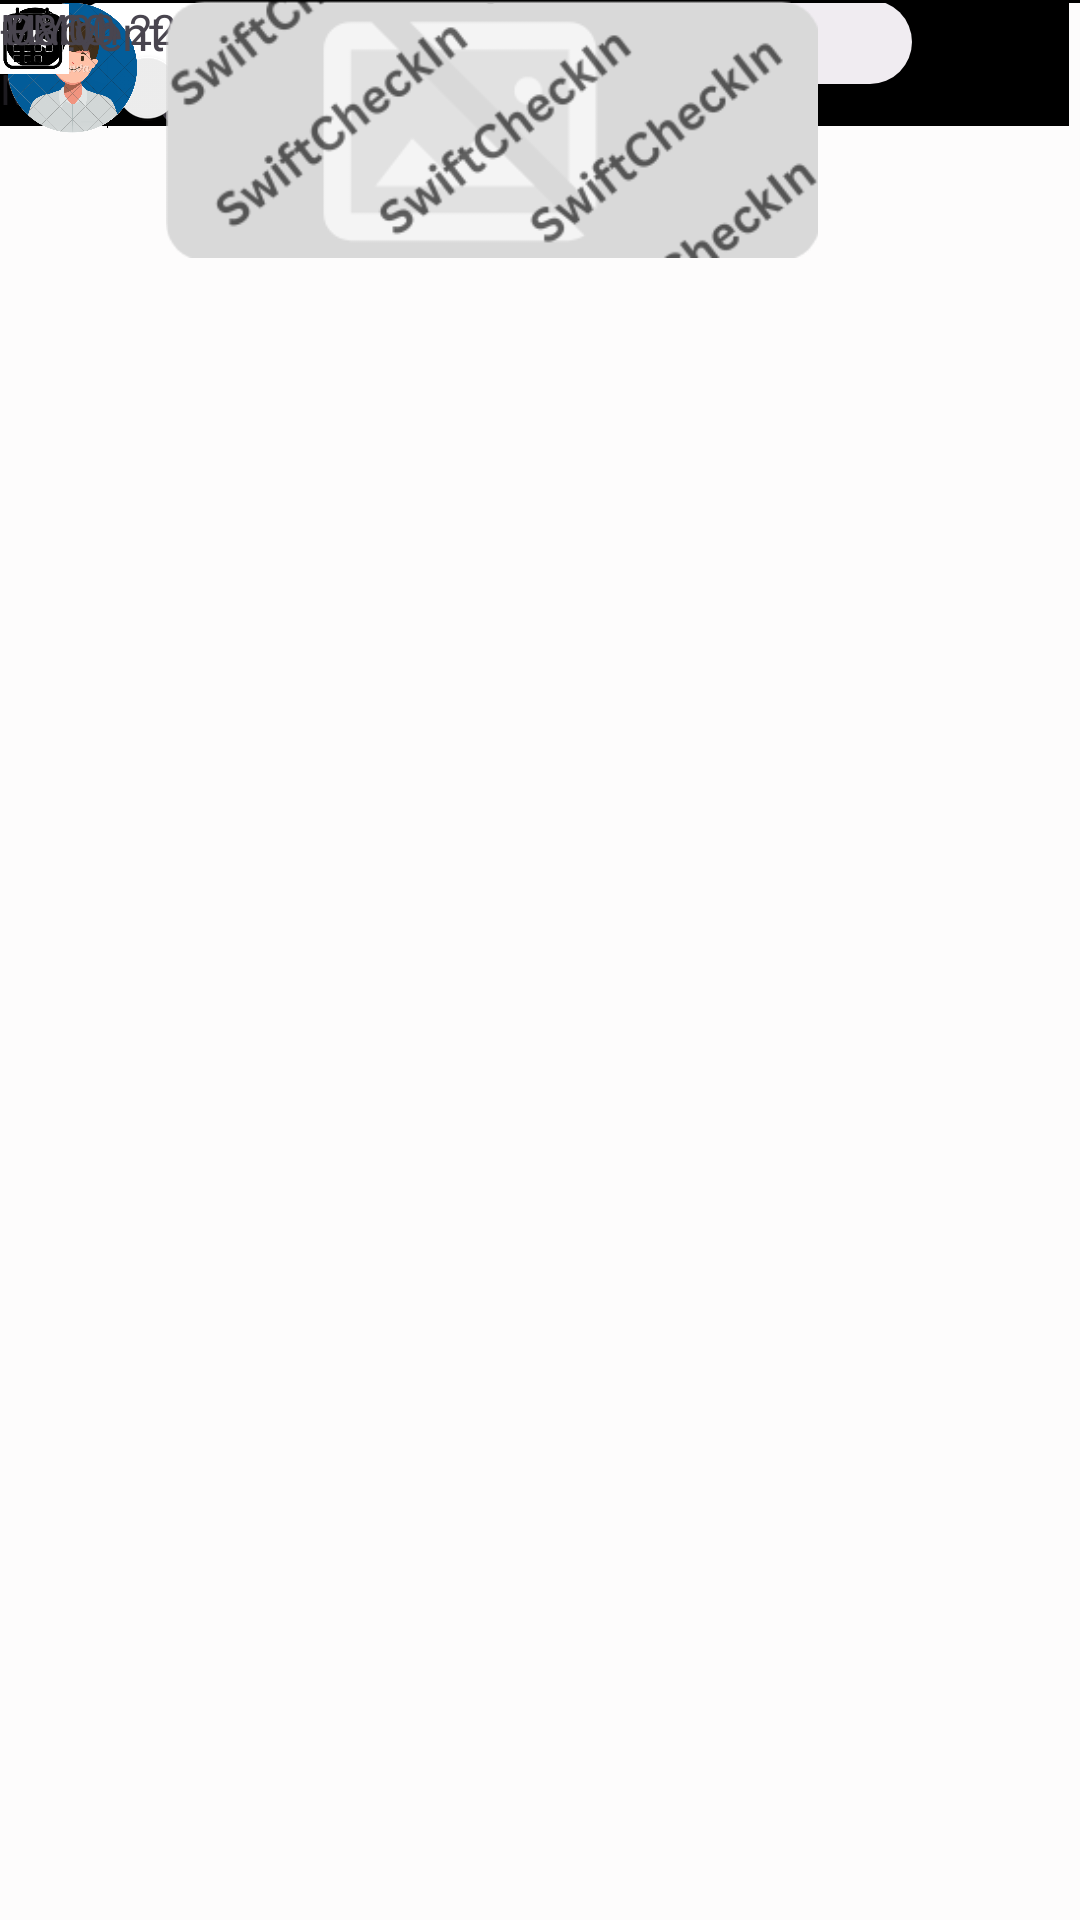

Write the Android layout XML for this screen, with the resource values it uses.
<!-- AndroidManifest.xml: application theme Theme.SwiftCheckIn -->
<!-- res/layout/attendee_upcming_event_page.xml -->
<?xml version="1.0" encoding="utf-8"?>
<androidx.constraintlayout.widget.ConstraintLayout xmlns:android="http://schemas.android.com/apk/res/android"
    xmlns:app="http://schemas.android.com/apk/res-auto"
    xmlns:tools="http://schemas.android.com/tools"
    android:layout_width="match_parent"
    android:layout_height="match_parent"
    android:background="#FDFCFC">

    

    <ImageView
        android:id="@+id/imageView7"
        android:layout_width="66dp"
        android:layout_height="44dp"
        app:srcCompat="@drawable/camera_icon"
        tools:layout_editor_absoluteX="182dp"
        tools:layout_editor_absoluteY="685dp" />

    <TextView
        android:id="@+id/currMode"
        android:layout_width="400dp"
        android:layout_height="42dp"
        android:layout_marginEnd="4dp"
        android:background="@drawable/black_rectangular_background"
        android:gravity="center"
        android:textAlignment="center"
        android:textColor="@android:color/white"
        android:textSize="10sp"
        android:textStyle="bold"
        app:layout_constraintEnd_toEndOf="parent"
        tools:ignore="SmallSp"
        tools:layout_editor_absoluteY="687dp" />

    <TextView
        android:id="@+id/appName"
        android:layout_width="153dp"
        android:layout_height="28dp"
        android:layout_marginTop="16dp"
        android:layout_marginEnd="196dp"
        android:text="@string/swiftcheckin"
        android:textAlignment="center"
        android:textSize="20sp"
        android:textStyle="bold"
        app:layout_constraintEnd_toEndOf="parent"
        app:layout_constraintTop_toTopOf="parent" />


    <TextView
        android:id="@+id/currMode"
        android:layout_width="148dp"
        android:layout_height="28dp"
        android:layout_marginEnd="56dp"
        android:background="@drawable/grey_circle_background"
        android:gravity="center"
        android:text="Past"
        android:textAlignment="center"
        android:textColor="@color/black"
        android:textSize="14sp"
        android:textStyle="bold"
        app:layout_constraintEnd_toEndOf="parent"
        tools:ignore="SmallSp"
        tools:layout_editor_absoluteY="64dp" />

    <TextView
        android:id="@+id/currMode"
        android:layout_width="148dp"
        android:layout_height="28dp"
        android:layout_marginStart="23dp"
        android:layout_marginEnd="240dp"
        android:background="@drawable/grey_circle_background"
        android:backgroundTint="#FFFFFF"
        android:gravity="center"
        android:text="@string/upcoming"
        android:textAlignment="center"
        android:textColor="@color/black"
        android:textSize="14sp"
        android:textStyle="bold"
        app:layout_constraintEnd_toEndOf="parent"
        app:layout_constraintHorizontal_bias="0.0"
        app:layout_constraintStart_toStartOf="parent"
        tools:ignore="SmallSp"
        tools:layout_editor_absoluteY="64dp" />

    <View
        android:id="@+id/divider"
        android:layout_width="378dp"
        android:layout_height="1dp"
        android:background="#000000"
        app:layout_constraintEnd_toEndOf="parent"
        app:layout_constraintHorizontal_bias="0.484"
        app:layout_constraintStart_toStartOf="parent"
        tools:layout_editor_absoluteY="56dp"
        tools:ignore="MissingConstraints" />

    <androidx.constraintlayout.helper.widget.Layer
        android:id="@+id/layer"
        android:layout_width="wrap_content"
        android:layout_height="wrap_content"
        tools:ignore="MissingConstraints" />

    <Switch
        android:id="@+id/switchMode"
        android:layout_width="wrap_content"
        android:layout_height="wrap_content"
        android:layout_marginTop="16dp"
        android:text="@string/mode"
        app:layout_constraintTop_toTopOf="parent"
        tools:layout_editor_absoluteX="323dp"
        tools:ignore="MissingConstraints,UseSwitchCompatOrMaterialXml" />

    <ImageView
        android:id="@+id/imageView1"
        android:layout_width="48dp"
        android:layout_height="45dp"
        app:srcCompat="@drawable/profile_pic"
        tools:layout_editor_absoluteX="8dp"
        tools:layout_editor_absoluteY="11dp"
        tools:ignore="MissingConstraints"
        android:contentDescription="@string/todo" />


    


    <TextView
        android:id="@+id/textView3"
        android:layout_width="296dp"
        android:layout_height="24dp"
        android:layout_marginStart="16dp"
        android:text="Event Name"
        android:textSize="16sp"
        app:layout_constraintStart_toStartOf="parent"
        tools:layout_editor_absoluteY="111dp" />

    <ImageView
        android:id="@+id/imageView4"
        android:layout_width="23dp"
        android:layout_height="26dp"
        app:srcCompat="@drawable/clock"
        tools:layout_editor_absoluteX="226dp"
        tools:layout_editor_absoluteY="225dp" />

    <TextView
        android:id="@+id/timeDash"
        android:layout_width="4dp"
        android:layout_height="18dp"
        android:text="@string/dash"
        tools:layout_editor_absoluteX="301dp"
        tools:layout_editor_absoluteY="232dp" />

    <TextView
        android:id="@+id/startTime"
        android:layout_width="37dp"
        android:layout_height="18dp"
        android:text="02:00"
        android:textAlignment="center"
        tools:layout_editor_absoluteX="262dp"
        tools:layout_editor_absoluteY="232dp" />

    <ImageView
        android:id="@+id/imageView9"
        android:layout_width="21dp"
        android:layout_height="26dp"
        app:srcCompat="@drawable/calendar"
        tools:layout_editor_absoluteX="23dp"
        tools:layout_editor_absoluteY="225dp" />

    <ImageView
        android:id="@+id/eventPoster2"
        android:layout_width="328dp"
        android:layout_height="86dp"
        app:srcCompat="@drawable/event_poster"
        tools:layout_editor_absoluteX="105dp"
        tools:layout_editor_absoluteY="139dp" />

    <TextView
        android:id="@+id/am_pm"
        android:layout_width="25dp"
        android:layout_height="18dp"
        android:text="@string/pm"
        android:textAlignment="center"
        tools:layout_editor_absoluteX="346dp"
        tools:layout_editor_absoluteY="232dp" />

    <TextView
        android:id="@+id/date"
        android:layout_width="wrap_content"
        android:layout_height="wrap_content"
        android:text="@string/march_22_2023"
        android:textAlignment="center"
        tools:layout_editor_absoluteX="53dp"
        tools:layout_editor_absoluteY="232dp" />

    <ImageView
        android:id="@+id/eventPoster1"
        android:layout_width="328dp"
        android:layout_height="86dp"
        app:srcCompat="@drawable/event_poster"
        tools:layout_editor_absoluteX="-36dp"
        tools:layout_editor_absoluteY="139dp" />

    <TextView
        android:id="@+id/endTime"
        android:layout_width="42dp"
        android:layout_height="18dp"
        android:text="@string/_03_00"
        android:textAlignment="center"
        tools:layout_editor_absoluteX="305dp"
        tools:layout_editor_absoluteY="232dp" />


</androidx.constraintlayout.widget.ConstraintLayout>
<!-- resources referenced by this layout -->
<resources>
  <color name="black">#FF000000</color>
  <!-- drawable black_rectangular_background (drawable) -->
  <?xml version="1.0" encoding="utf-8"?>
  <shape xmlns:android="http://schemas.android.com/apk/res/android">
      <solid android:color="#000000"/>
      
      
  
  </shape>
  <!-- drawable calendar: png bitmap (drawable, 16946 bytes) -->
  <!-- drawable camera_icon: png bitmap (drawable, 8719 bytes) -->
  <!-- drawable clock: png bitmap (drawable, 5835 bytes) -->
  <!-- drawable event_poster: png bitmap (drawable, 13427 bytes) -->
  <!-- drawable grey_circle_background (drawable) -->
  <?xml version="1.0" encoding="utf-8"?>
  <shape xmlns:android="http://schemas.android.com/apk/res/android">
      <solid android:color="#F0ECF1"/> 
      <corners android:radius="50dp"/> 
  
  </shape>
  <!-- drawable profile_pic: png bitmap (drawable, 252154 bytes) -->
  <string name="_03_00">03:00</string>
  <string name="dash">-</string>
  <string name="march_22_2023">March 22, 2023</string>
  <string name="mode">Mode</string>
  <string name="pm">PM</string>
  <string name="upcoming">Upcoming</string>
  <style name="Theme.SwiftCheckIn" parent="Base.Theme.SwiftCheckIn" />
  <style name="Base.Theme.SwiftCheckIn" parent="Theme.Material3.DayNight.NoActionBar">
          
          
      </style>
</resources>
